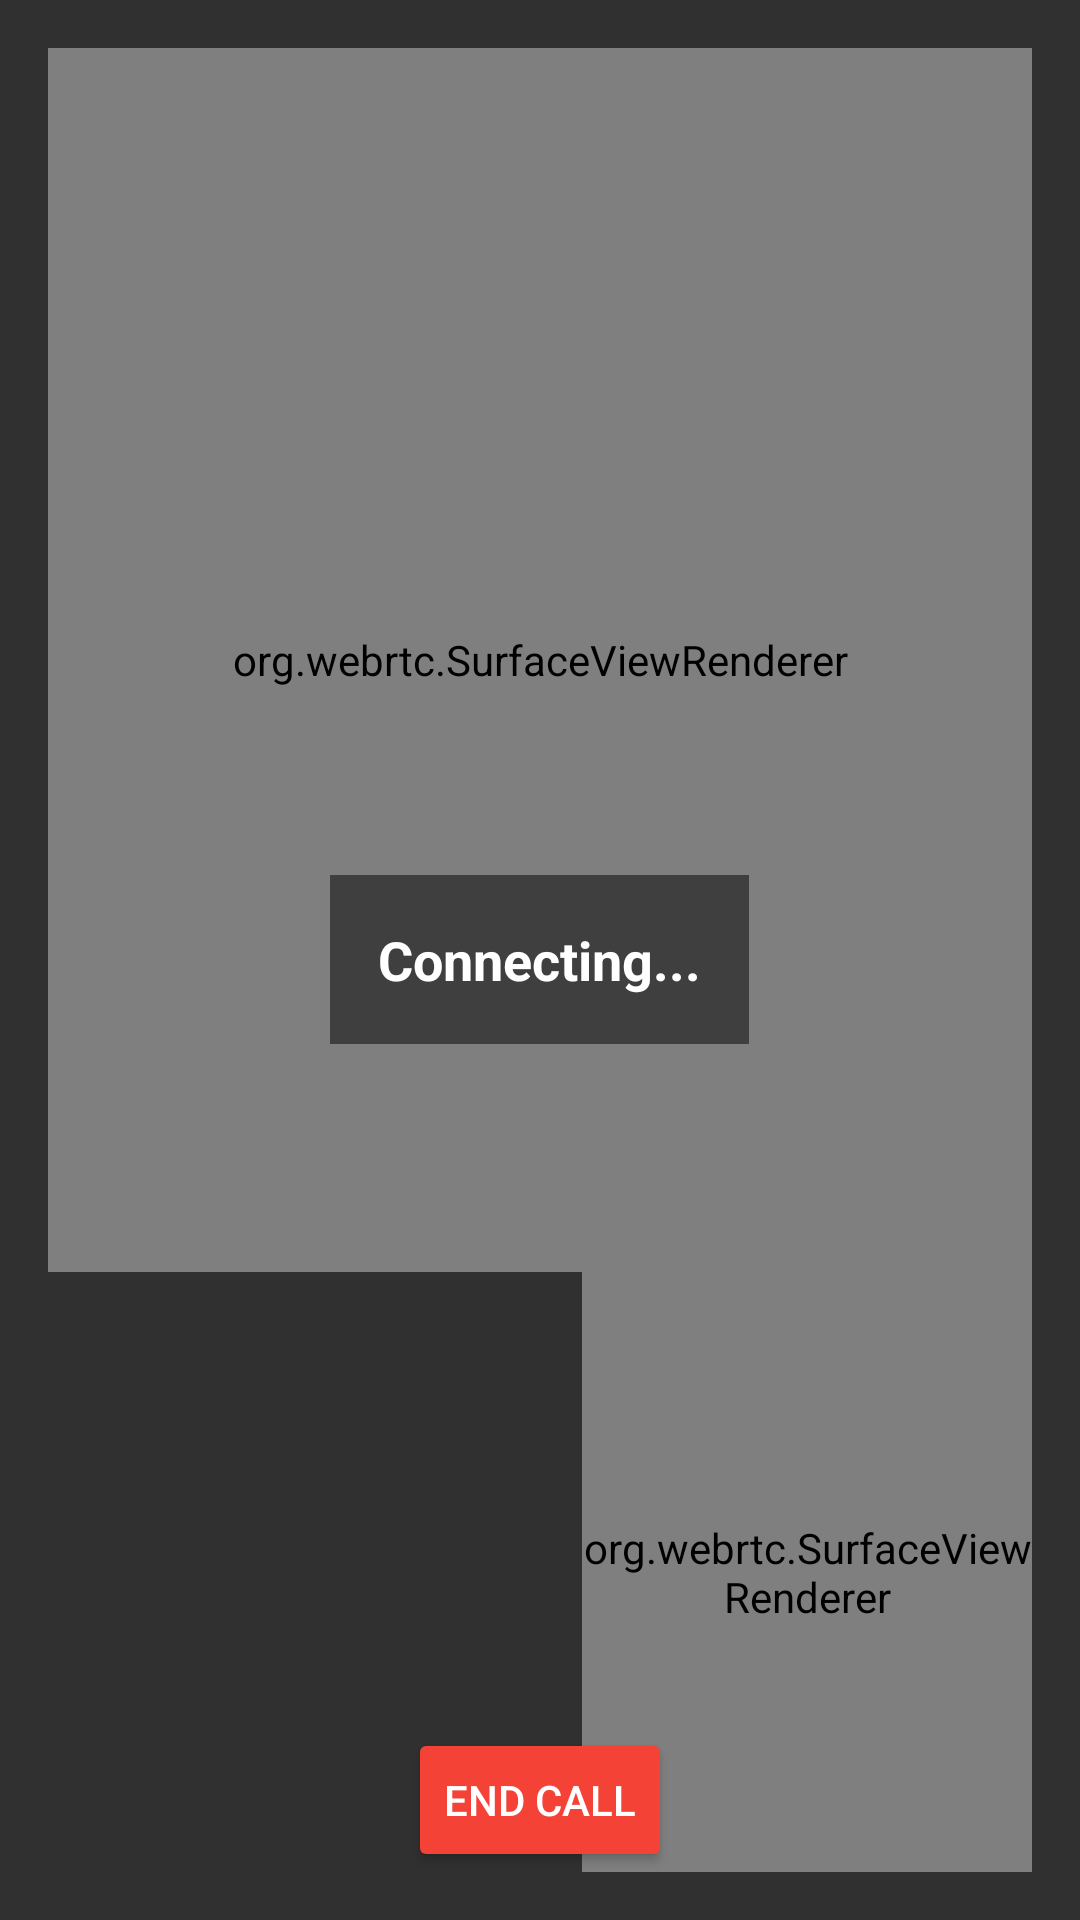

Write the Android layout XML for this screen, with the resource values it uses.
<!-- AndroidManifest.xml: activity theme Theme.AppCompat -->
<!-- res/layout/activity_video_call.xml -->
<RelativeLayout xmlns:android="http://schemas.android.com/apk/res/android"
    android:layout_width="match_parent"
    android:layout_height="match_parent"
    android:padding="16dp">

    <org.webrtc.SurfaceViewRenderer
        android:id="@+id/remoteVideoView"
        android:layout_width="match_parent"
        android:layout_height="match_parent"
        android:layout_above="@+id/localVideoView"/>

    <org.webrtc.SurfaceViewRenderer
        android:id="@+id/localVideoView"
        android:layout_width="150dp"
        android:layout_height="200dp"
        android:layout_alignParentBottom="true"
        android:layout_alignParentRight="true"/>

    <TextView
        android:id="@+id/callStatusText"
        android:layout_width="wrap_content"
        android:layout_height="wrap_content"
        android:layout_centerInParent="true"
        android:text="Connecting..."
        android:textSize="18sp"
        android:textStyle="bold"
        android:textColor="@android:color/white"
        android:background="#80000000"
        android:padding="16dp"
        android:gravity="center"/>

    <LinearLayout
        android:layout_width="match_parent"
        android:layout_height="wrap_content"
        android:layout_alignParentBottom="true"
        android:orientation="horizontal"
        android:gravity="center">

        <Button
            android:id="@+id/endCallButton"
            android:layout_width="wrap_content"
            android:layout_height="wrap_content"
            android:text="End Call"
            android:backgroundTint="#F44336"
            android:textColor="@android:color/white"/>
    </LinearLayout>

</RelativeLayout>
<!-- resources referenced by this layout -->
<resources>

</resources>
